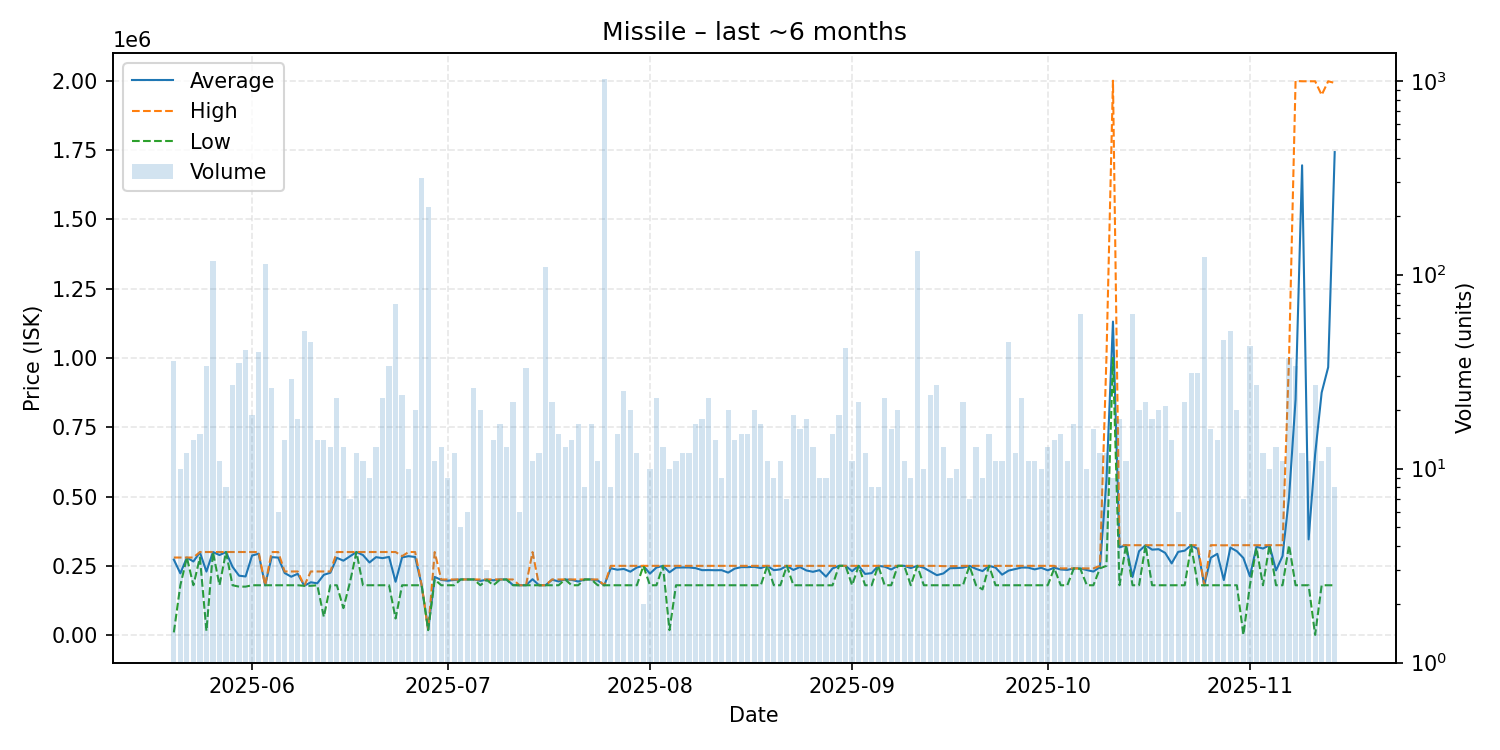

The table this chart was drawn from, first rows:
date, average, highest, lowest, order_count, volume
2025-05-20, 272472, 280000, 10000, 14, 36
2025-05-21, 222940, 279900, 180000, 10, 10
2025-05-22, 279992, 280000, 279900, 12, 12
2025-05-23, 265714, 280000, 180000, 12, 14
2025-05-24, 298573, 299900, 280000, 12, 15
2025-05-25, 229338, 299900, 15000, 16, 34
2025-05-26, 299900, 299900, 299900, 17, 118
2025-05-27, 288909, 299800, 180000, 7, 11
2025-05-28, 299800, 299800, 299800, 8, 8
2025-05-29, 246563, 299800, 180000, 15, 27
2025-05-30, 214531, 299900, 175000, 28, 35
2025-05-31, 211649, 299800, 175000, 21, 41
2025-06-01, 287211, 299800, 180000, 16, 19
2025-06-02, 293878, 299900, 180000, 18, 40
2025-06-03, 180000, 180000, 180000, 14, 114
2025-06-04, 281388, 299800, 180000, 13, 26
2025-06-05, 279833, 299800, 180000, 6, 6
2025-06-06, 224057, 229700, 180000, 13, 14
2025-06-07, 210786, 229600, 180000, 15, 29
2025-06-08, 221378, 229700, 180000, 15, 18
2025-06-09, 178000, 178000, 178000, 16, 51
2025-06-10, 190660, 229700, 178000, 16, 45
2025-06-11, 187100, 229700, 180000, 4, 14
2025-06-12, 217671, 229700, 66000, 13, 14
2025-06-13, 225192, 229700, 180000, 12, 13
2025-06-14, 278952, 299800, 180000, 18, 23
2025-06-15, 268677, 299800, 97500, 11, 13
2025-06-16, 284114, 299800, 190000, 7, 7
2025-06-17, 299800, 299800, 299800, 8, 12
2025-06-18, 288909, 299800, 180000, 10, 11
2025-06-19, 262178, 299800, 180000, 9, 9
2025-06-20, 281385, 299800, 180000, 8, 13
2025-06-21, 277743, 299900, 180000, 17, 23
2025-06-22, 282268, 299900, 180000, 17, 34
2025-06-23, 192630, 299900, 60010, 12, 71
2025-06-24, 280625, 285000, 180000, 16, 24
2025-06-25, 284930, 299900, 180000, 10, 10
2025-06-26, 281915, 299900, 180000, 16, 20
2025-06-27, 180000, 180000, 180000, 15, 314
2025-06-28, 20000, 20000, 18000, 16, 223
2025-06-29, 209882, 299700, 200900, 11, 11
2025-06-30, 199292, 200900, 180000, 10, 13
2025-07-01, 196256, 200900, 180000, 9, 9
2025-07-02, 199158, 200900, 180000, 11, 12
2025-07-03, 200900, 200900, 200900, 5, 5
2025-07-04, 200900, 200900, 200900, 6, 6
2025-07-05, 200900, 200900, 200900, 15, 26
2025-07-06, 195675, 200900, 180000, 17, 20
2025-07-07, 200200, 200900, 198800, 3, 3
2025-07-08, 197914, 200900, 180000, 14, 14
2025-07-09, 200847, 200900, 200000, 12, 17
2025-07-10, 200900, 200900, 200900, 12, 13
2025-07-11, 180950, 200900, 180000, 13, 22
2025-07-12, 180000, 180000, 180000, 6, 6
2025-07-13, 180000, 180000, 180000, 18, 33
2025-07-14, 201764, 299700, 180000, 9, 11
2025-07-15, 180000, 180000, 180000, 12, 12
2025-07-16, 180000, 180000, 180000, 10, 109
2025-07-17, 199950, 200900, 180000, 14, 22
2025-07-18, 193933, 200900, 180000, 13, 15
... 119 more rows
